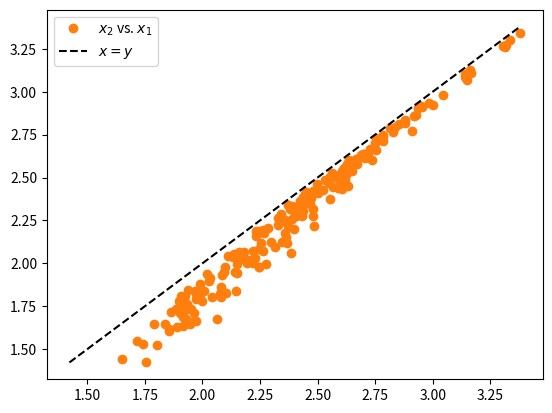
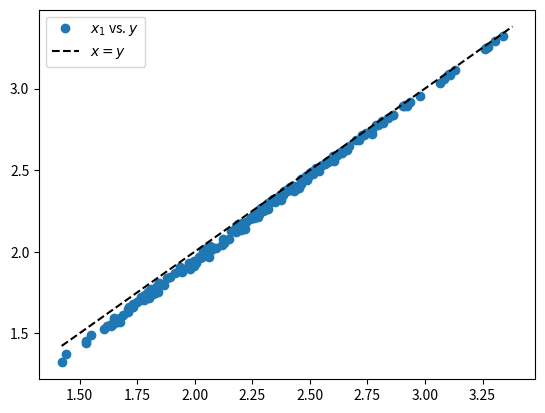
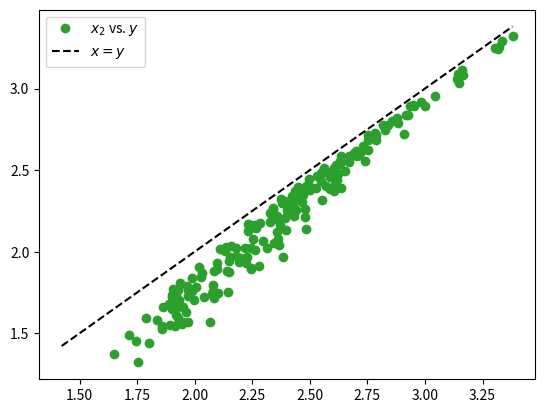

These charts were generated, in order, by the following Python code:
import numpy as np
import matplotlib.pyplot as plt
import math


# Lotka - Volterra PP Model
# dxdt = alpha * x - beta * x * y
# dydt = delta * x * y - gamma * y


# A very simple data structure for settings
class Settings:
    def __init__(self, finalt=50.0, dt=0.01, u0=np.array([100, 10])):
        self.finalt = finalt
        self.nt = math.ceil(finalt / dt)
        self.u0 = u0
        self.deltat = dt
        self.timespan = np.linspace(0, finalt, self.nt+1)


def get_qoi_samples(rv_samples, settings):

    qvals = np.zeros((np.shape(rv_samples)[0], ))
    for i in range(np.shape(rv_samples)[0]):
        sol = ode_pp(rv_samples[i, :], settings)
        qvals[i] = sol[0, -1]

    return qvals


def ode_pp(params, settings):

    # Random variables
    alpha = params[0]
    beta = params[1]
    delta = params[2]
    gamma = params[3]

    # Settings
    nt = settings.nt
    u = settings.u0
    finalt = settings.finalt
    sol = np.zeros((2, nt + 1))
    sol[:, 0] = u

    # Apply an explicit, forth-order Runge-Kutta scheme to integrate
    time = 0.0  # current time
    tol = 1e-6  # tolerance for time mismatch
    for k in range(nt):

        # Reduce time step size of the last step if necessary
        dt = settings.deltat
        if (k+1)*dt > finalt:
            dt = finalt - k*dt

        # 4th order RK slope estimates
        y1 = u
        k1 = np.array([alpha * y1[0] - beta * y1[0] * y1[1], delta * y1[0] * y1[1] - gamma * y1[1]])
        y2 = u + dt * k1 / 2
        k2 = np.array([alpha * y2[0] - beta * y2[0] * y2[1], delta * y2[0] * y2[1] - gamma * y2[1]])
        y3 = u + dt * k2 / 2
        k3 = np.array([alpha * y3[0] - beta * y3[0] * y3[1], delta * y3[0] * y3[1] - gamma * y3[1]])
        y4 = u + dt * k3
        k4 = np.array([alpha * y4[0] - beta * y4[0] * y4[1], delta * y4[0] * y4[1] - gamma * y4[1]])

        # Average and update
        u = u + dt / 6 * (k1 + 2 * k2 + 2 * k3 + k4)
        sol[:, k + 1] = u
        time = time + dt

        # Check times
        if k == nt-1 and time - finalt > tol:
            print('Final time mismatch: ' + str(time) + 'vs.' + str(finalt))

    return sol


def get_prior_samples(n_samples):
    return np.random.uniform(low=0.4, high=0.6, size=(n_samples, 4))


if __name__ == '__main__':

    # Model settings
    u0 = np.array([5, 1])
    finalt = 1.0
    dt_hf = 0.01
    dt_lf_1 = 0.7
    dt_lf_2 = 0.9

    # Samples
    n_hf = 200
    samples = np.random.uniform(low=0.4, high=0.6, size=(n_hf, 4))

    # High-fidelity model
    hf_settings = Settings(finalt=finalt, dt=dt_hf, u0=u0)
    hf_sol = np.zeros((n_hf, len(hf_settings.u0), hf_settings.nt+1))
    for i in range(n_hf):
        hf_sol[i, :, :] = ode_pp(samples[i, :], hf_settings)

    # Low-fidelity model 1
    n_lf_1 = n_hf
    lf_1_settings = Settings(finalt=finalt, dt=dt_lf_1, u0=u0)
    lf_1_sol = np.zeros((n_lf_1, len(lf_1_settings.u0), lf_1_settings.nt + 1))
    for i in range(n_lf_1):
        lf_1_sol[i, :, :] = ode_pp(samples[i, :], lf_1_settings)

    # Low-fidelity model 2
    n_lf_2 = n_hf
    lf_2_settings = Settings(finalt=finalt, dt=dt_lf_2, u0=u0)
    lf_2_sol = np.zeros((n_lf_2, len(lf_2_settings.u0), lf_2_settings.nt + 1))
    for i in range(n_lf_2):
        lf_2_sol[i, :, :] = ode_pp(samples[i, :], lf_2_settings)

    # Solution plots
    # plt.figure()
    # plt.plot(lf_1_settings.timespan, np.transpose(lf_1_sol[:, 0, :]), 'C0-')
    # plt.plot(lf_1_settings.timespan, np.transpose(lf_1_sol[:, 1, :]), 'C1-')
    # plt.figure()
    # plt.plot(hf_settings.timespan, np.transpose(hf_sol[:, 0, :]), 'C0-')
    # plt.plot(hf_settings.timespan, np.transpose(hf_sol[:, 1, :]), 'C1-')
    # plt.figure()
    # plt.plot(lf_2_settings.timespan, np.transpose(lf_2_sol[:, 0, :]), 'C0-')
    # plt.plot(lf_2_settings.timespan, np.transpose(lf_2_sol[:, 1, :]), 'C1-')
    # plt.show()
    # exit()

    x1_qvals = lf_1_sol[:, 0, -1]
    x2_qvals = lf_2_sol[:, 0, -1]
    y_qvals = hf_sol[:, 0, -1]
    lin = np.linspace(np.min([x1_qvals, x2_qvals]), np.max([x1_qvals, x2_qvals]), len(x1_qvals))

    # Correlate x2 and x1
    plt.figure()
    plt.plot(x2_qvals, x1_qvals, 'oC1', label='$x_2$ vs. $x_1$')
    plt.plot(lin, lin, '--k', label='$x=y$')
    plt.legend()

    # Correlate x1 and y
    plt.figure()
    plt.plot(x1_qvals, y_qvals, 'oC0', label='$x_1$ vs. $y$')
    plt.plot(lin, lin, '--k', label='$x=y$')
    plt.legend()

    # Correlate x2 and y
    plt.figure()
    plt.plot(x2_qvals, y_qvals, 'oC2', label='$x_2$ vs. $y$')
    plt.plot(lin, lin, '--k', label='$x=y$')
    plt.legend()

    plt.show()
    exit()